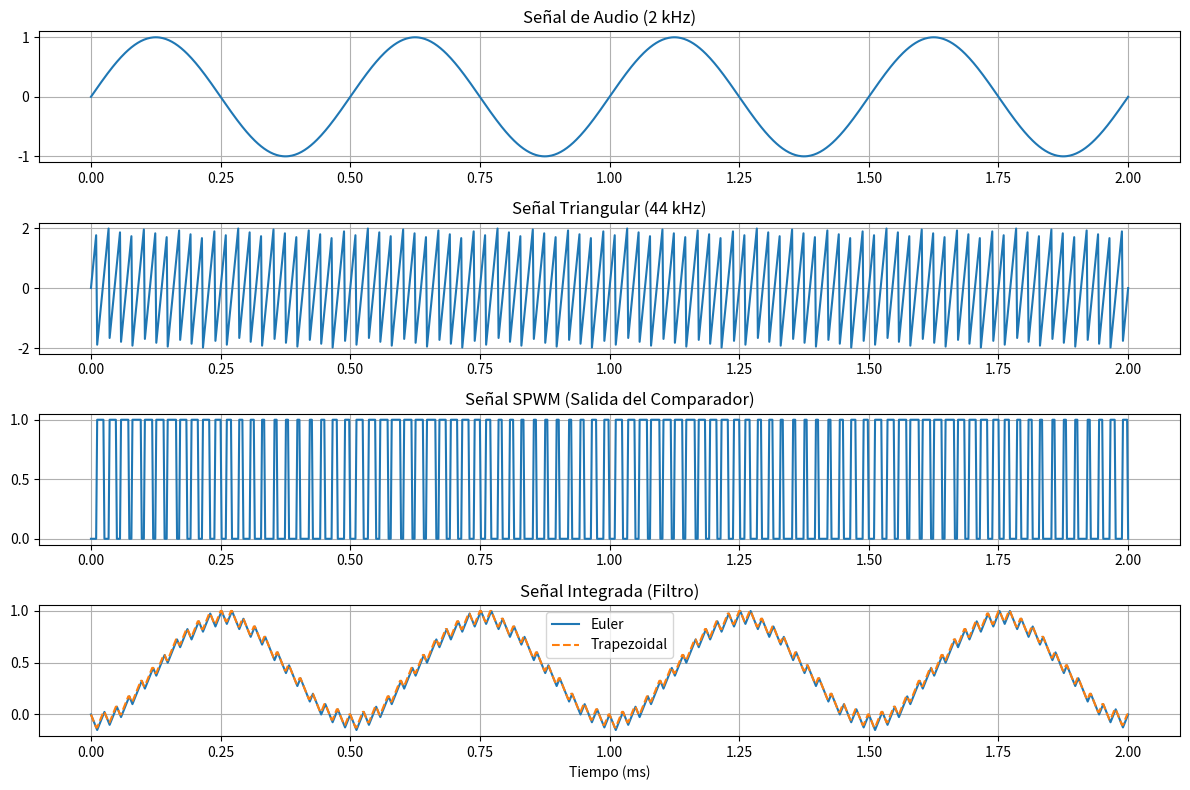

Python code for this plot:
import numpy as np
import matplotlib.pyplot as plt

# Parámetros
fs = 500_000  # Frecuencia de muestreo (Hz)
t = np.arange(0, 2e-3, 1/fs)  # Tiempo 0 a 2ms
audio_freq = 2000  # Frecuencia de la señal de audio (Hz)
tri_freq = 44000  # Frecuencia de la señal triangular (Hz)

# Señales
audio_signal = np.sin(2 * np.pi * audio_freq * t)
triangular_wave = 2 * (2*(t*tri_freq - np.floor(t*tri_freq + 0.5)))  # Generador triangular normalizado

# SPWM: comparador
spwm = (audio_signal > triangular_wave).astype(float)

# Integración usando método de Euler
def integrate_euler(signal, dt):
    integral = np.zeros_like(signal)
    for i in range(1, len(signal)):
        integral[i] = integral[i-1] + signal[i-1]*dt
    return integral

# Integración usando método Trapezoidal
def integrate_trapezoidal(signal, dt):
    integral = np.zeros_like(signal)
    for i in range(1, len(signal)):
        integral[i] = integral[i-1] + 0.5*(signal[i-1] + signal[i])*dt
    return integral

dt = 1/fs

# Aplicar integradores
integrated_euler = integrate_euler(spwm - 0.5, dt)  # Restamos 0.5 para centrar la señal
integrated_trap = integrate_trapezoidal(spwm - 0.5, dt)

# Normalizar para comparación
integrated_euler = integrated_euler / np.max(np.abs(integrated_euler))
integrated_trap = integrated_trap / np.max(np.abs(integrated_trap))

# Gráficas
plt.figure(figsize=(12,8))

plt.subplot(4,1,1)
plt.plot(t*1000, audio_signal)
plt.title('Señal de Audio (2 kHz)')
plt.grid()

plt.subplot(4,1,2)
plt.plot(t*1000, triangular_wave)
plt.title('Señal Triangular (44 kHz)')
plt.grid()

plt.subplot(4,1,3)
plt.plot(t*1000, spwm)
plt.title('Señal SPWM (Salida del Comparador)')
plt.grid()

plt.subplot(4,1,4)
plt.plot(t*1000, integrated_euler, label="Euler")
plt.plot(t*1000, integrated_trap, label="Trapezoidal", linestyle="--")
plt.title('Señal Integrada (Filtro)')
plt.legend()
plt.grid()

plt.xlabel('Tiempo (ms)')
plt.tight_layout()
plt.show()
